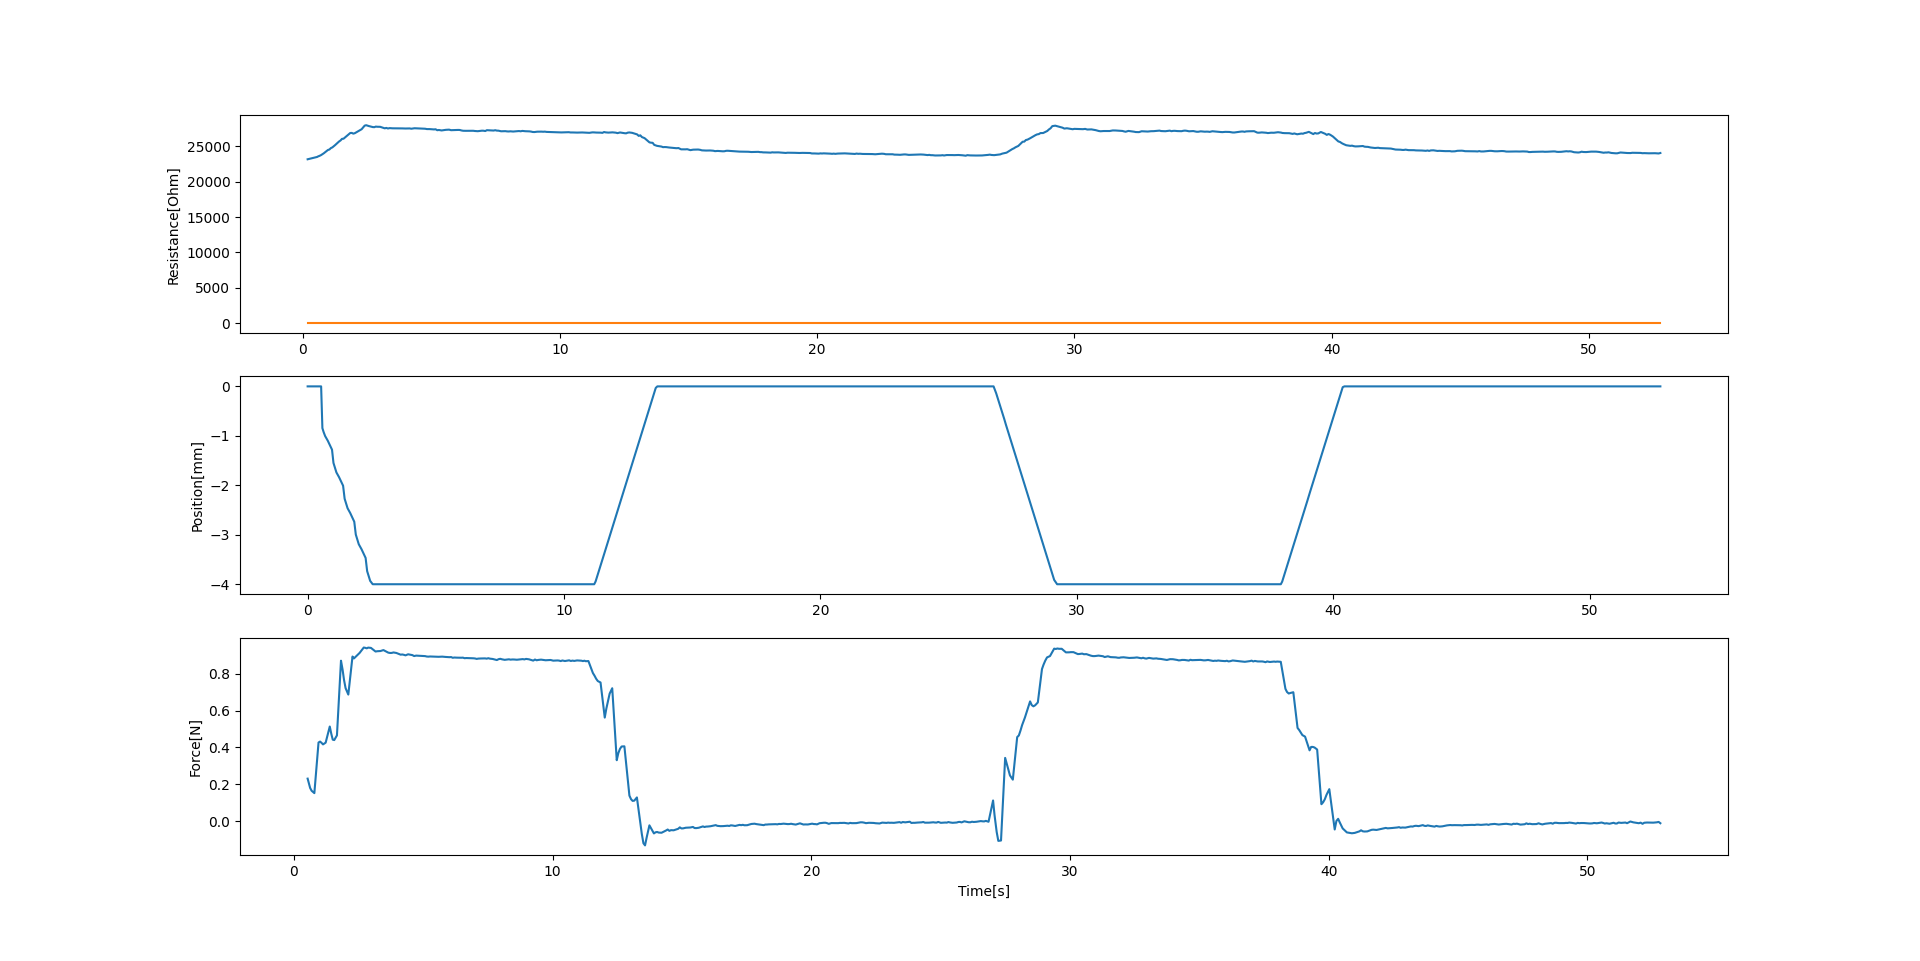

The file beside this chart, header and first rows:
[23182.140460668754, 0], 0.18706774711608887, 0, 0.0030257701873779297, 0.23047473679657035, 0.5281298160552979
[23506.652599788995, 0], 0.5513, 0, 0.5292, 0.2054, 0.5745
[23599.5539933099, 0], 0.6011, -0.844, 0.5785, 0.1799, 0.6246
[23666.378662058596, 0], 0.6489, -0.924, 0.6266, 0.1649, 0.6811
[23769.580313285012, 0], 0.7072, -1.004, 0.6851, 0.1518, 0.7881
[24022.884366149858, 0], 0.8126, -1.1, 0.7901, 0.4263, 0.9491
[24497.091953471256, 0], 0.9763, -1.28, 0.9541, 0.4315, 1.009
[24564.393030288484, 0], 1.033, -1.548, 1.011, 0.4249, 1.063
[24763.696219139507, 0], 1.09, -1.644, 1.068, 0.4161, 1.123
[24862.4977999648, 0], 1.147, -1.74, 1.125, 0.4256, 1.224
[25173.277599163983, 0], 1.251, -1.836, 1.228, 0.5131, 1.384
[25697.185457781863, 0], 1.408, -2.008, 1.386, 0.4745, 1.441
[25851.313621017936, 0], 1.468, -2.272, 1.446, 0.4419, 1.499
[26071.491072366087, 0], 1.524, -2.368, 1.502, 0.4397, 1.557
[26092.99139487092, 0], 1.583, -2.464, 1.561, 0.4651, 1.661
[26403.922462759405, 0], 1.686, -2.56, 1.663, 0.8701, 1.818
[26901.930430886896, 0], 1.844, -2.736, 1.822, 0.822, 1.879
[26912.657515177754, 0], 1.904, -2.996, 1.882, 0.7659, 1.935
[26811.82898926383, 0], 1.963, -3.096, 1.941, 0.721, 1.996
[26870.703060545908, 0], 2.02, -3.192, 1.998, 0.6864, 2.101
[27101.03361653787, 0], 2.127, -3.292, 2.105, 0.8928, 2.262
[27434.284079977122, 0], 2.286, -3.468, 2.264, 0.8823, 2.317
[27706.2155932339, 0], 2.346, -3.736, 2.324, 0.8909, 2.378
[27942.59119627675, 0], 2.404, -3.828, 2.381, 0.899, 2.436
[28003.09204328861, 0], 2.464, -3.932, 2.442, 0.9124, 2.538
[27886.490410865757, 0], 2.563, -4.0, 2.541, 0.9415, 2.697
[27739.07739077391, 0], 2.72, -4.0, 2.698, 0.94, 2.754
[27725.243603897663, 0], 2.78, -4.0, 2.758, 0.9372, 2.813
[27806.84490951855, 0], 2.837, -4.0, 2.814, 0.9411, 2.868
[27784.650061850556, 0], 2.898, -4.0, 2.876, 0.9396, 2.976
[27775.47218302711, 0], 3.007, -4.0, 2.985, 0.9198, 3.154
[27562.25830935802, 0], 3.184, -4.0, 3.162, 0.9215, 3.217
[27619.686675613462, 0], 3.247, -4.0, 3.225, 0.9219, 3.279
[27540.485566797935, 0], 3.31, -4.0, 3.287, 0.9226, 3.344
[27593.94150306405, 0], 3.376, -4.0, 3.354, 0.9277, 3.459
[27563.841021456345, 0], 3.489, -4.0, 3.467, 0.9139, 3.644
[27563.65832755826, 0], 3.678, -4.0, 3.655, 0.9121, 3.716
[27564.523725950796, 0], 3.748, -4.0, 3.725, 0.9124, 3.78
[27552.76839706275, 0], 3.812, -4.0, 3.79, 0.9149, 3.846
[27551.013265198973, 0], 3.879, -4.0, 3.856, 0.912, 3.959
[27535.7956443216, 0], 3.989, -4.0, 3.967, 0.9029, 4.123
[27548.185674599445, 0], 4.154, -4.0, 4.132, 0.9039, 4.187
[27505.995107911942, 0], 4.218, -4.0, 4.195, 0.902, 4.249
[27543.630523566284, 0], 4.28, -4.0, 4.257, 0.8992, 4.312
[27573.51360270404, 0], 4.343, -4.0, 4.32, 0.9049, 4.413
[27557.68580760131, 0], 4.444, -4.0, 4.422, 0.9004, 4.577
[27519.312789691845, 0], 4.609, -4.0, 4.587, 0.8953, 4.645
[27537.01305519583, 0], 4.676, -4.0, 4.654, 0.8978, 4.723
[27505.067586148965, 0], 4.754, -4.0, 4.732, 0.8971, 4.795
[27455.211828177424, 0], 4.827, -4.0, 4.805, 0.8964, 4.896
[27454.729456753485, 0], 4.926, -4.0, 4.904, 0.895, 5.068
[27406.711100666507, 0], 5.099, -4.0, 5.076, 0.8928, 5.131
[27428.03884862158, 0], 5.162, -4.0, 5.14, 0.8922, 5.195
[27294.182118549663, 0], 5.226, -4.0, 5.204, 0.893, 5.26
[27328.209923148846, 0], 5.291, -4.0, 5.269, 0.8924, 5.367
[27261.80892713391, 0], 5.397, -4.0, 5.375, 0.8918, 5.527
[27348.33757340118, 0], 5.558, -4.0, 5.536, 0.8913, 5.591
[27355.765048005815, 0], 5.622, -4.0, 5.6, 0.8915, 5.654
[27375.646380817427, 0], 5.686, -4.0, 5.663, 0.8922, 5.731
[27298.372983729834, 0], 5.764, -4.0, 5.742, 0.8906, 5.851
[27320.08248115474, 0], 5.882, -4.0, 5.859, 0.8892, 6.011
... 493 more rows
